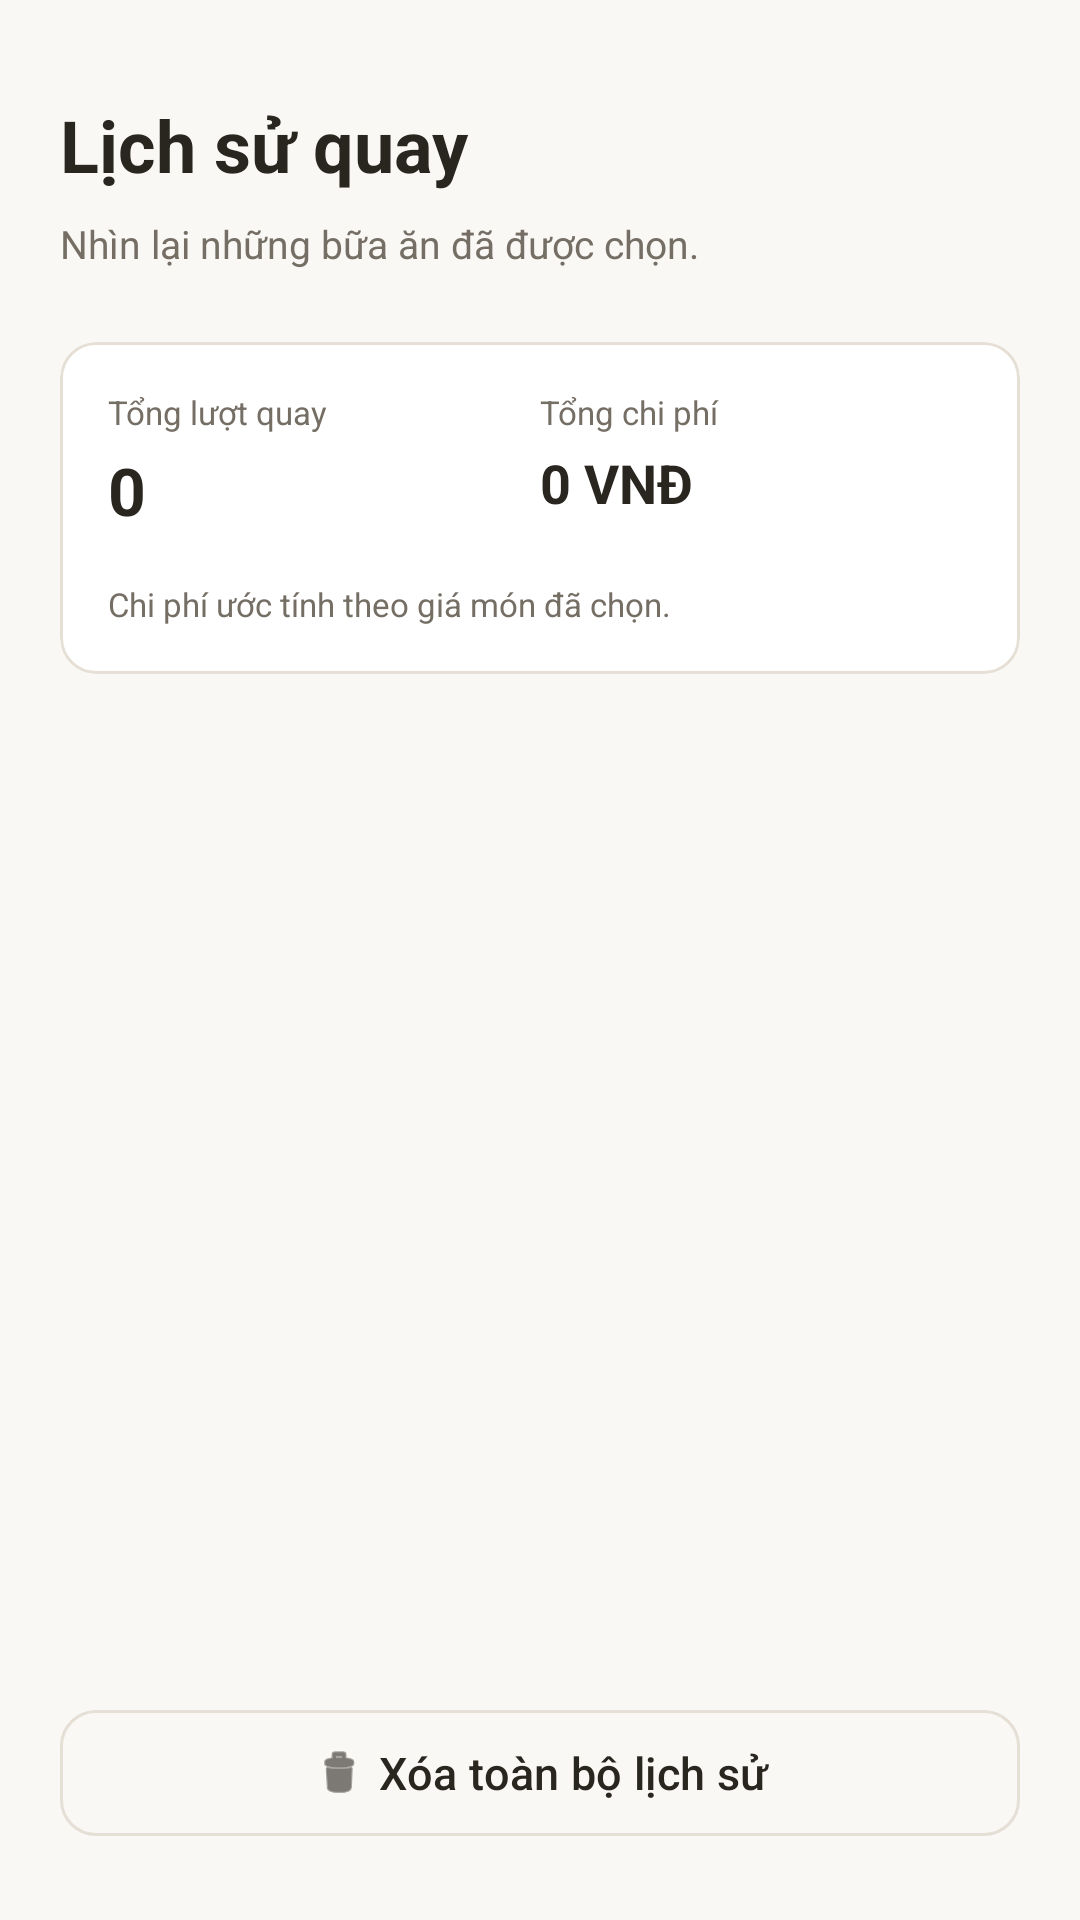

The Android layout XML behind this screen, and the referenced resources:
<!-- AndroidManifest.xml: application theme Theme.Homnayangi -->
<!-- res/layout/fragment_history.xml -->
<?xml version="1.0" encoding="utf-8"?>
<RelativeLayout xmlns:android="http://schemas.android.com/apk/res/android"
    xmlns:app="http://schemas.android.com/apk/res-auto"
    android:layout_width="match_parent"
    android:layout_height="match_parent"
    android:background="@color/ds_bg_warm"
    android:paddingTop="32dp">

    
    <LinearLayout
        android:id="@+id/layoutTopSection"
        android:layout_width="match_parent"
        android:layout_height="wrap_content"
        android:orientation="vertical"
        android:paddingHorizontal="20dp">

        <TextView
            android:layout_width="wrap_content"
            android:layout_height="wrap_content"
            android:text="Lịch sử quay"
            android:textColor="@color/ds_text_primary"
            android:textSize="24sp"
            android:textStyle="bold" />

        <TextView
            android:layout_width="wrap_content"
            android:layout_height="wrap_content"
            android:layout_marginTop="8dp"
            android:layout_marginBottom="24dp"
            android:text="Nhìn lại những bữa ăn đã được chọn."
            android:textColor="@color/ds_text_secondary"
            android:textSize="13sp" />

        
        <com.google.android.material.card.MaterialCardView
            android:id="@+id/cardStats"
            android:layout_width="match_parent"
            android:layout_height="wrap_content"
            android:layout_marginBottom="16dp"
            app:cardBackgroundColor="@color/ds_surface"
            app:cardCornerRadius="12dp"
            app:cardElevation="0dp"
            app:strokeColor="@color/ds_border"
            app:strokeWidth="1dp">
            
            <LinearLayout
                android:layout_width="match_parent"
                android:layout_height="wrap_content"
                android:orientation="vertical"
                android:padding="16dp">

                <LinearLayout
                    android:layout_width="match_parent"
                    android:layout_height="wrap_content"
                    android:orientation="horizontal"
                    android:layout_marginBottom="16dp">

                    <LinearLayout
                        android:layout_width="0dp"
                        android:layout_height="wrap_content"
                        android:layout_weight="1"
                        android:orientation="vertical">
                        <TextView
                            android:layout_width="wrap_content"
                            android:layout_height="wrap_content"
                            android:text="Tổng lượt quay"
                            android:textColor="@color/ds_text_secondary"
                            android:textSize="11sp" />
                        <TextView
                            android:id="@+id/tvTotalSpins"
                            android:layout_width="wrap_content"
                            android:layout_height="wrap_content"
                            android:layout_marginTop="4dp"
                            android:text="0"
                            android:textColor="@color/ds_text_primary"
                            android:textSize="22sp"
                            android:textStyle="bold" />
                    </LinearLayout>

                    <LinearLayout
                        android:layout_width="0dp"
                        android:layout_height="wrap_content"
                        android:layout_weight="1"
                        android:orientation="vertical">
                        <TextView
                            android:layout_width="wrap_content"
                            android:layout_height="wrap_content"
                            android:text="Tổng chi phí"
                            android:textColor="@color/ds_text_secondary"
                            android:textSize="11sp" />
                        <TextView
                            android:id="@+id/tvTotalSpent" 
                            android:layout_width="wrap_content"
                            android:layout_height="wrap_content"
                            android:layout_marginTop="4dp"
                            android:text="0 VNĐ"
                            android:textColor="@color/ds_text_primary"
                            android:textSize="18sp"
                            android:textStyle="bold" />
                    </LinearLayout>
                </LinearLayout>

                <TextView
                    android:layout_width="match_parent"
                    android:layout_height="wrap_content"
                    android:text="Chi phí ước tính theo giá món đã chọn."
                    android:textColor="@color/ds_text_secondary"
                    android:textSize="11sp" />
            </LinearLayout>
        </com.google.android.material.card.MaterialCardView>

        
        <com.google.android.material.card.MaterialCardView
            android:id="@+id/cardBudget"
            android:layout_width="match_parent"
            android:layout_height="wrap_content"
            android:layout_marginBottom="16dp"
            android:visibility="gone"
            app:cardCornerRadius="12dp"
            app:cardBackgroundColor="@color/ds_surface"
            app:strokeColor="@color/ds_border"
            app:strokeWidth="1dp"
            app:cardElevation="0dp">

            <LinearLayout
                android:layout_width="match_parent"
                android:layout_height="wrap_content"
                android:orientation="vertical"
                android:padding="16dp">

                <TextView
                    android:id="@+id/tvBudgetLabel"
                    android:layout_width="wrap_content"
                    android:layout_height="wrap_content"
                    android:text="💰 Ngân sách tháng"
                    android:textColor="@color/ds_text_primary"
                    android:textSize="14sp"
                    android:textStyle="bold" />

                <ProgressBar
                    android:id="@+id/progressBudget"
                    style="@android:style/Widget.ProgressBar.Horizontal"
                    android:layout_width="match_parent"
                    android:layout_height="14dp"
                    android:layout_marginTop="12dp"
                    android:layout_marginBottom="8dp"
                    android:max="100"
                    android:progressBackgroundTint="#E8E8E8" />

                <TextView
                    android:id="@+id/tvBudgetStatus"
                    android:layout_width="wrap_content"
                    android:layout_height="wrap_content"
                    android:textColor="@color/ds_text_secondary"
                    android:textSize="13sp" />
            </LinearLayout>
        </com.google.android.material.card.MaterialCardView>
    </LinearLayout>

    
    <androidx.recyclerview.widget.RecyclerView
        android:id="@+id/recyclerViewHistory"
        android:layout_width="match_parent"
        android:layout_height="match_parent"
        android:layout_below="@id/layoutTopSection"
        android:layout_above="@id/btnClearHistory"
        android:clipToPadding="false"
        android:paddingTop="12dp"
        android:paddingBottom="24dp" />

    
    <LinearLayout
        android:id="@+id/layoutEmpty"
        android:layout_width="match_parent"
        android:layout_height="wrap_content"
        android:layout_below="@id/layoutTopSection"
        android:orientation="vertical"
        android:gravity="center"
        android:paddingHorizontal="40dp"
        android:layout_marginTop="40dp"
        android:visibility="gone">

        <FrameLayout
            android:layout_width="64dp"
            android:layout_height="64dp"
            android:background="@drawable/bg_avatar_placeholder">
            <ImageView
                android:layout_width="32dp"
                android:layout_height="32dp"
                android:layout_gravity="center"
                android:src="@android:drawable/ic_menu_recent_history"
                app:tint="@color/ds_primary" />
        </FrameLayout>

        <TextView
            android:layout_width="wrap_content"
            android:layout_height="wrap_content"
            android:layout_marginTop="24dp"
            android:text="Chưa có lần quay nào"
            android:textColor="@color/ds_text_primary"
            android:textSize="18sp"
            android:textStyle="bold"
            android:textAlignment="center" />

        <TextView
            android:layout_width="wrap_content"
            android:layout_height="wrap_content"
            android:layout_marginTop="8dp"
            android:text="Kết quả chọn món sẽ được lưu tại đây sau mỗi lần quay."
            android:textColor="@color/ds_text_secondary"
            android:textSize="13sp"
            android:lineSpacingExtra="4dp"
            android:textAlignment="center" />

        <com.google.android.material.button.MaterialButton
            android:id="@+id/btnEmptySpin"
            style="?attr/materialButtonStyle"
            android:layout_width="match_parent"
            android:layout_height="wrap_content"
            android:layout_marginTop="24dp"
            android:text="Quay món đầu tiên"
            android:textAllCaps="false" />
    </LinearLayout>

    
    <com.google.android.material.button.MaterialButton
        android:id="@+id/btnClearHistory"
        style="@style/Widget.Homnayangi.Button.Secondary"
        android:layout_width="match_parent"
        android:layout_height="wrap_content"
        android:layout_alignParentBottom="true"
        android:layout_marginHorizontal="20dp"
        android:layout_marginBottom="24dp"
        android:text="Xóa toàn bộ lịch sử"
        android:textAllCaps="false"
        app:icon="@android:drawable/ic_menu_delete"
        app:iconGravity="textStart"
        app:iconTint="@color/ds_text_primary" />

</RelativeLayout>
<!-- resources referenced by this layout -->
<resources>
  <color name="ds_bg_warm">#FAF8F5</color>
  <color name="ds_border">#E5DFD6</color>
  <color name="ds_primary">#C95116</color>
  <color name="ds_surface">#FFFFFF</color>
  <color name="ds_text_primary">#29251F</color>
  <color name="ds_text_secondary">#756E65</color>
  <!-- drawable bg_avatar_placeholder (drawable) -->
  <?xml version="1.0" encoding="utf-8"?>
  <shape xmlns:android="http://schemas.android.com/apk/res/android"
      android:shape="oval">
      <solid android:color="#FFAD7A" />
  </shape>
  <style name="Widget.Homnayangi.Button.Secondary" parent="Widget.Material3.Button.OutlinedButton">
          <item name="android:minHeight">50dp</item>
          <item name="cornerRadius">12dp</item>
          <item name="strokeColor">@color/ds_border</item>
          <item name="android:textColor">@color/ds_text_primary</item>
          <item name="android:textSize">15sp</item>
          <item name="android:fontFamily">sans-serif-medium</item>
      </style>
  <style name="Theme.Homnayangi" parent="Base.Theme.Homnayangi" />
  <style name="Base.Theme.Homnayangi" parent="Theme.Material3.Light.NoActionBar">
          
          <item name="colorPrimary">@color/ds_primary</item>
          <item name="colorOnPrimary">@color/ds_surface</item>
          <item name="colorSurface">@color/ds_surface</item>
          <item name="colorOnSurface">@color/ds_text_primary</item>
          <item name="colorError">@color/ds_warning_delete</item>
          <item name="android:colorBackground">@color/ds_bg_warm</item>
          <item name="android:windowBackground">@color/ds_bg_warm</item>
          <item name="android:textColorPrimary">@color/ds_text_primary</item>
          <item name="android:textColorSecondary">@color/ds_text_secondary</item>
          
          <item name="materialButtonStyle">@style/Widget.Homnayangi.Button.Primary</item>
          <item name="textInputStyle">@style/Widget.Homnayangi.TextInputLayout</item>
      </style>
  <color name="ds_warning_delete">#B83D36</color>
  <style name="Widget.Homnayangi.Button.Primary" parent="Widget.Material3.Button">
          <item name="android:minHeight">50dp</item>
          <item name="cornerRadius">12dp</item>
          <item name="backgroundTint">@color/ds_primary</item>
          <item name="android:textColor">@color/white</item>
          <item name="android:textSize">15sp</item>
          <item name="android:fontFamily">sans-serif-medium</item>
      </style>
  <style name="Widget.Homnayangi.TextInputLayout" parent="Widget.Material3.TextInputLayout.OutlinedBox">
          <item name="android:minHeight">52dp</item>
          <item name="boxCornerRadiusTopStart">8dp</item>
          <item name="boxCornerRadiusTopEnd">8dp</item>
          <item name="boxCornerRadiusBottomStart">8dp</item>
          <item name="boxCornerRadiusBottomEnd">8dp</item>
          <item name="boxStrokeColor">@color/ds_border</item>
          <item name="hintTextColor">@color/ds_text_secondary</item>
      </style>
  <color name="white">#FFFFFFFF</color>
</resources>
